The GitHub repository ericwang10/naruto-hand-signs-identifier contains a labelled image folder "naruto handsign data" with 7 categories: bird hand sign, boar hand sign, dog hand sign, dragon hand sign, hare hand sign, horse hand sign, monkey hand sign. Examples follow, each with its label.

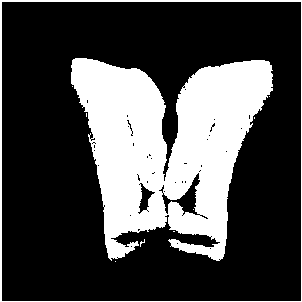
Label: boar hand sign

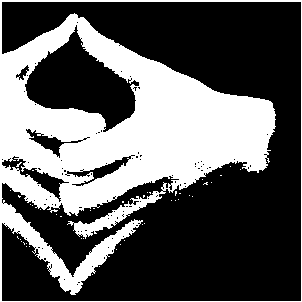
Label: dragon hand sign

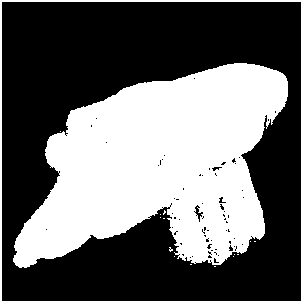
Label: dog hand sign

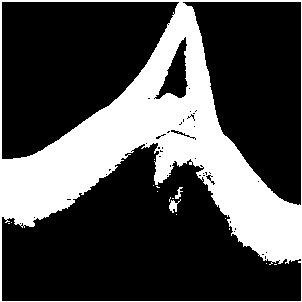
Label: bird hand sign

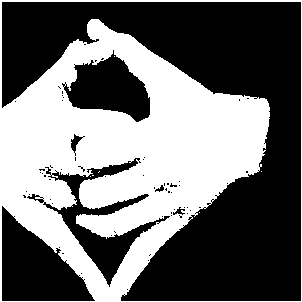
Label: dragon hand sign

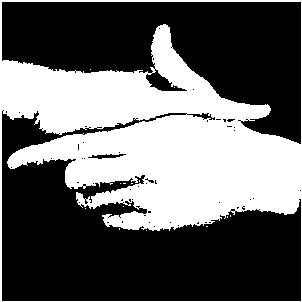
Label: hare hand sign
